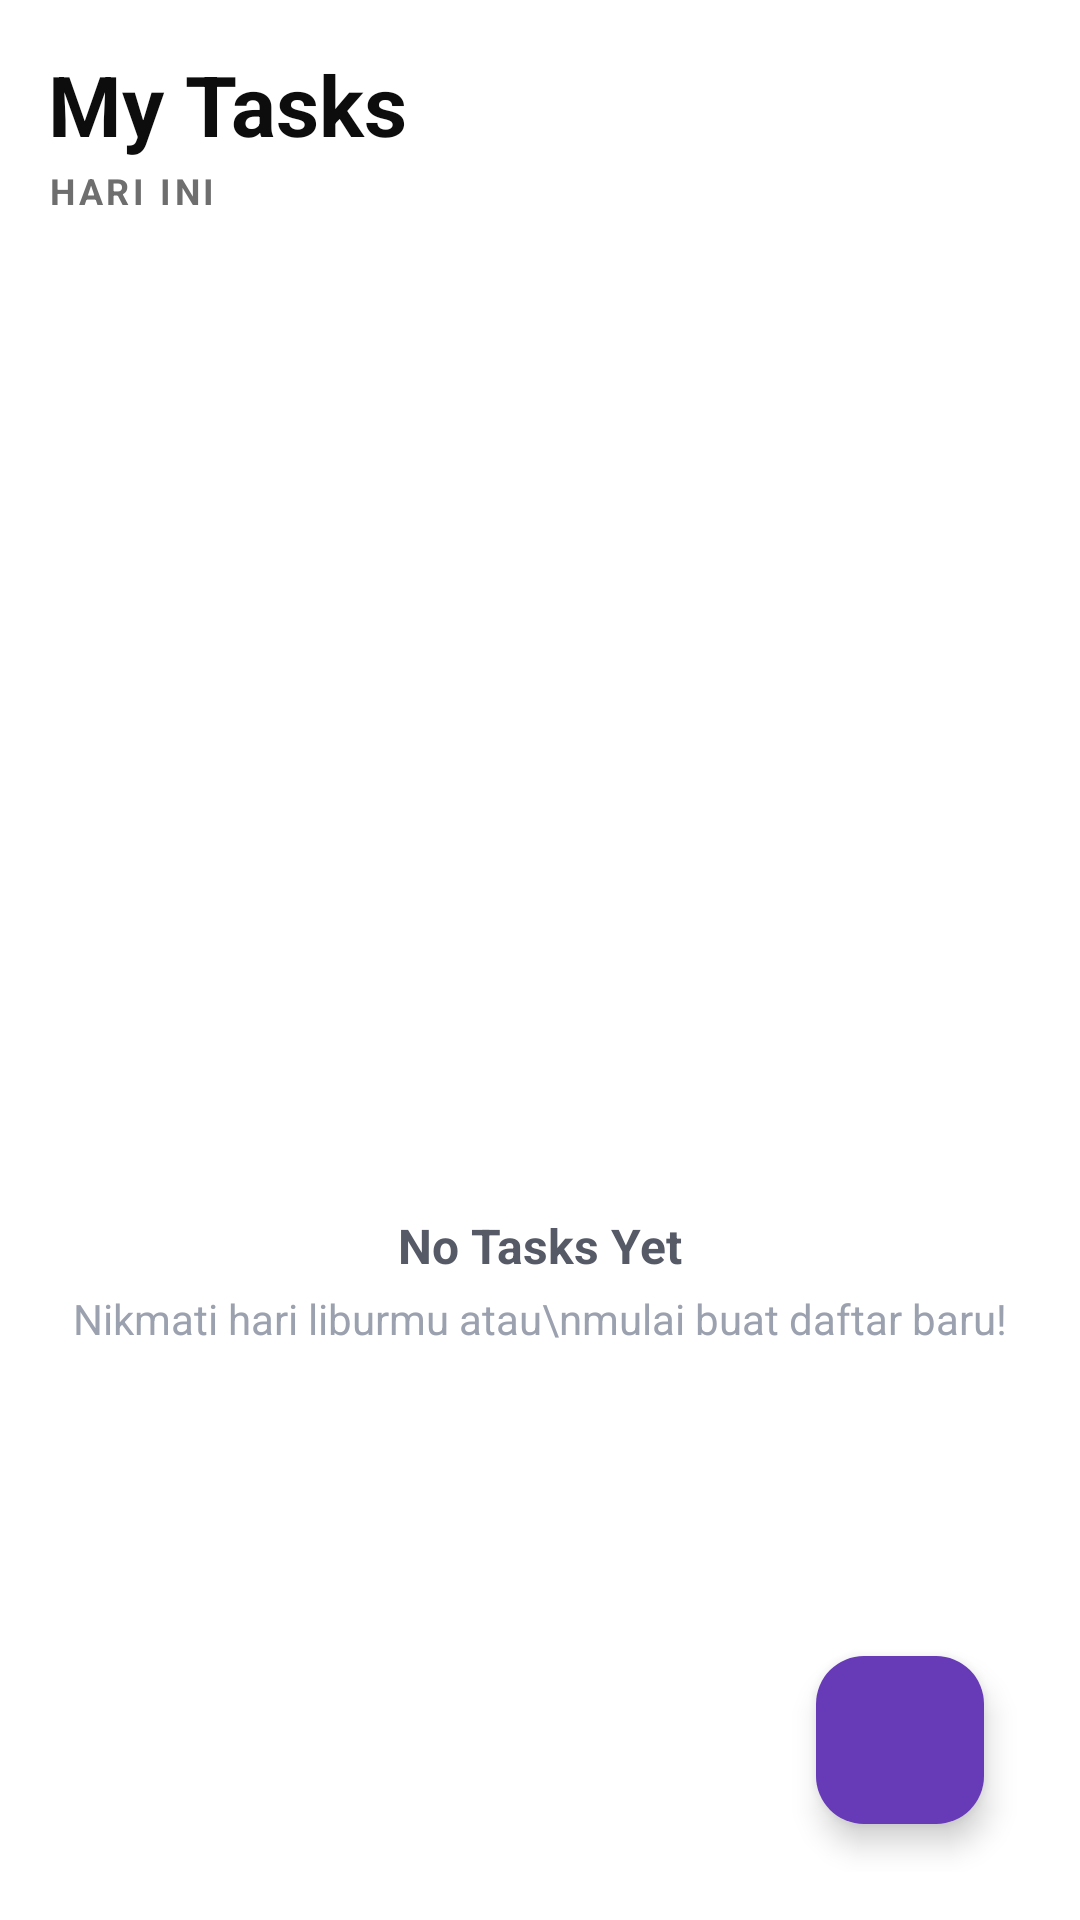

The Android layout XML behind this screen, and the referenced resources:
<!-- AndroidManifest.xml: application theme Theme.Pert8_pmob -->
<!-- res/layout/activity_main.xml -->
<?xml version="1.0" encoding="utf-8"?>
<LinearLayout xmlns:android="http://schemas.android.com/apk/res/android"
    xmlns:app="http://schemas.android.com/apk/res-auto"
    android:orientation="vertical"
    android:padding="16dp"
    android:background="#FFFFFF"
    android:layout_width="match_parent"
    android:layout_height="match_parent">

    <TextView
        android:id="@+id/tvTitle"
        android:text="My Tasks"
        android:textSize="28sp"
        android:textStyle="bold"
        android:textColor="#0D0D0D"
        android:layout_width="wrap_content"
        android:layout_height="wrap_content" />

    <TextView
        android:id="@+id/tvSubtitle"
        android:text="HARI INI"
        android:textSize="12sp"
        android:textStyle="bold"
        android:letterSpacing="0.1"
        android:textColor="#6E6E6E"
        android:layout_marginTop="2dp"
        android:layout_width="wrap_content"
        android:layout_height="wrap_content" />

    <FrameLayout
        android:layout_width="match_parent"
        android:layout_height="0dp"
        android:layout_weight="1"
        android:layout_marginTop="26dp">

        <androidx.recyclerview.widget.RecyclerView
            android:id="@+id/rvTasks"
            android:layout_width="match_parent"
            android:layout_height="match_parent"
            android:background="#FFFFFF"/>

        <LinearLayout
            android:id="@+id/emptyState"
            android:orientation="vertical"
            android:gravity="center"
            android:layout_width="match_parent"
            android:layout_height="match_parent">

            <ImageView
                android:src="@drawable/baseline_add_task_24"
                android:layout_width="120dp"
                android:layout_height="120dp"
                app:tint="#C7CBD5" />

            <TextView
                android:text="No Tasks Yet"
                android:textSize="16sp"
                android:textStyle="bold"
                android:textColor="#555A66"
                android:layout_marginTop="12dp"
                android:layout_width="wrap_content"
                android:layout_height="wrap_content"/>

            <TextView
                android:text="Nikmati hari liburmu atau\nmulai buat daftar baru!"
                android:textSize="14sp"
                android:gravity="center"
                android:textColor="#9BA1AE"
                android:layout_marginTop="4dp"
                android:layout_width="wrap_content"
                android:layout_height="wrap_content"/>
        </LinearLayout>

        <com.google.android.material.floatingactionbutton.FloatingActionButton
            android:id="@+id/fabAddTasks"
            android:layout_width="wrap_content"
            android:layout_height="wrap_content"
            android:layout_gravity="end|bottom"
            android:layout_margin="16dp"
            android:src="@drawable/baseline_add_24"
            android:tint="@color/white"
            app:backgroundTint="#673AB7"
            app:tint="#FFFFFF"/>
    </FrameLayout>

</LinearLayout>
<!-- resources referenced by this layout -->
<resources>
  <style name="Theme.Pert8_pmob" parent="Base.Theme.Pert8_pmob" />
  <style name="Base.Theme.Pert8_pmob" parent="Theme.Material3.DayNight.NoActionBar">
          
          
      </style>
  <!-- not gathered from this repository: default colours our renderer supplied (Android Studio template values) -->
  <color name="white">#FFFFFFFF</color>
</resources>
